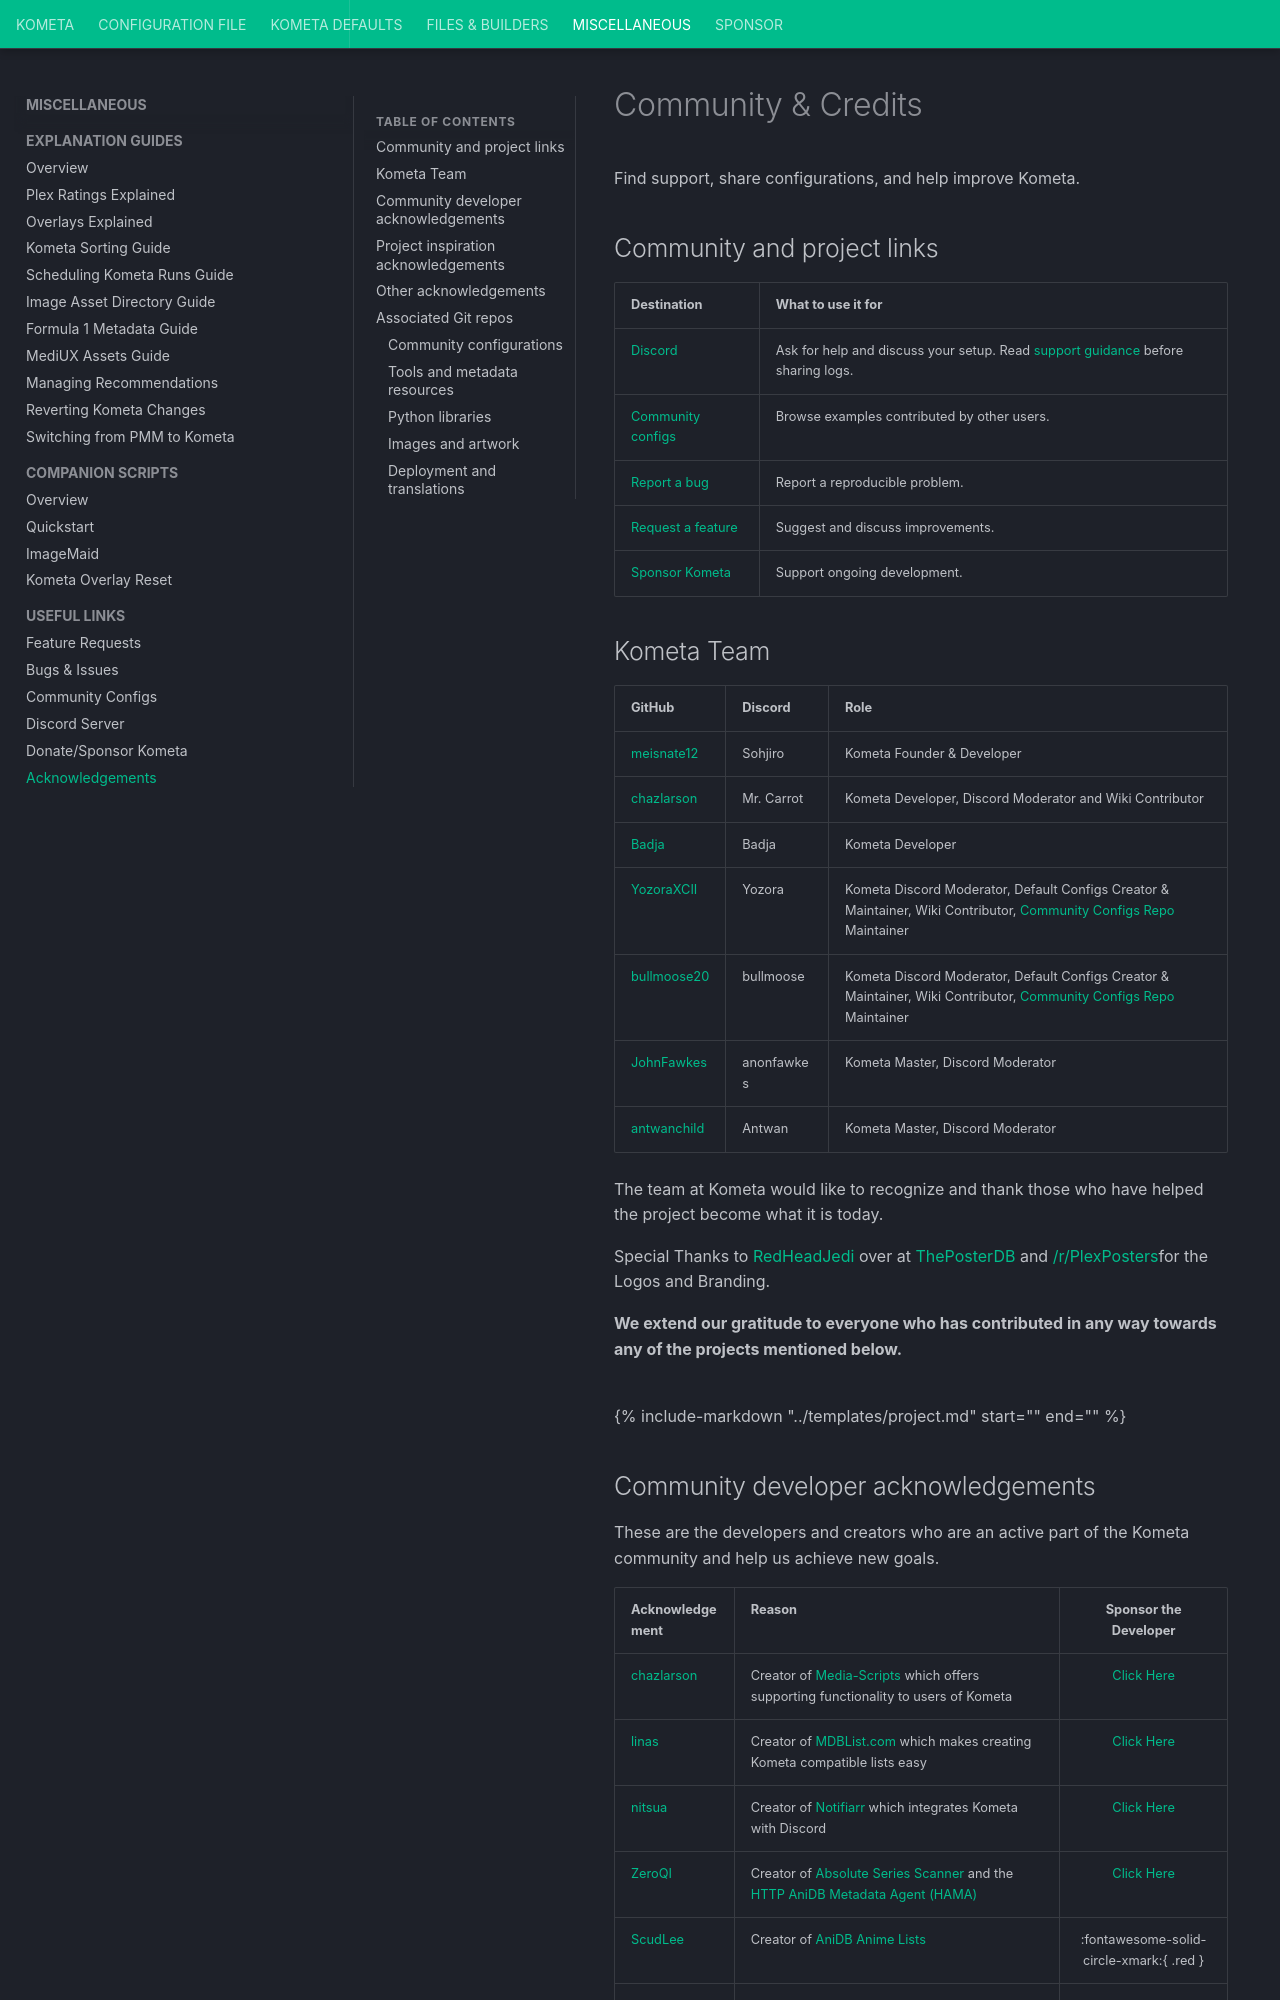

repository: Kometa-Team/Kometa · page: kometa/acknowledgements/index.html · generator: mkdocs

<span id="acknowledgements"></span>

# Community & Credits

Find support, share configurations, and help improve Kometa.

## Community and project links

| Destination | What to use it for |
| --- | --- |
| [Discord](https://discord.com/invite/kometa-822460010649878528) | Ask for help and discuss your setup. Read [support guidance](help.md#get-further-help) before sharing logs. |
| [Community configs](https://github.com/Kometa-Team/Community-Configs) | Browse examples contributed by other users. |
| [Report a bug](https://github.com/Kometa-Team/Kometa/issues) | Report a reproducible problem. |
| [Request a feature](https://features.kometa.wiki/) | Suggest and discuss improvements. |
| [Sponsor Kometa](https://github.com/sponsors/meisnate12) | Support ongoing development. |

## Kometa Team

| GitHub                                        | Discord    | Role                                                                                                                                                                    |
|:----------------------------------------------|:-----------|:------------------------------------------------------------------------------------------------------------------------------------------------------------------------|
| [meisnate12](https://github.com/meisnate12/)  | Sohjiro    | Kometa Founder & Developer                                                                                                                                                   |
| [chazlarson](https://github.com/chazlarson/)  | Mr. Carrot | Kometa Developer, Discord Moderator and Wiki Contributor            |
| [Badja](https://github.com/orgs/Kometa-Team/people/badja-dev)  | Badja | Kometa Developer           |
| [YozoraXCII](https://github.com/YozoraXCII)   | Yozora     | Kometa Discord Moderator, Default Configs Creator & Maintainer, Wiki Contributor, [Community Configs Repo](https://github.com/Kometa-Team/Community-Configs) Maintainer |
| [bullmoose20](https://github.com/bullmoose20) | bullmoose  | Kometa Discord Moderator, Default Configs Creator & Maintainer, Wiki Contributor, [Community Configs Repo](https://github.com/Kometa-Team/Community-Configs) Maintainer |
| [JohnFawkes](https://github.com/JohnFawkes)   | anonfawkes | Kometa Master, Discord Moderator                                                                                                                                           |
| [antwanchild](https://github.com/antwanchild) | Antwan     | Kometa Master, Discord Moderator                                                                                                                                           |

The team at Kometa would like to recognize and thank those who have helped the project become what it is today. 

Special Thanks to [RedHeadJedi](https://theposterdb.com/user/RedHeadJedi) over at [ThePosterDB](https://theposterdb.com) and 
[/r/PlexPosters](https://www.reddit.com/r/PlexPosters)for the Logos and Branding.

**We extend our gratitude to everyone who has contributed in any way towards any of the projects mentioned below.**
<br>
<br>


{%
    include-markdown "../templates/project.md"
    start="<!--sponsor-start-->"
    end="<!--sponsor-end-->"
%}
